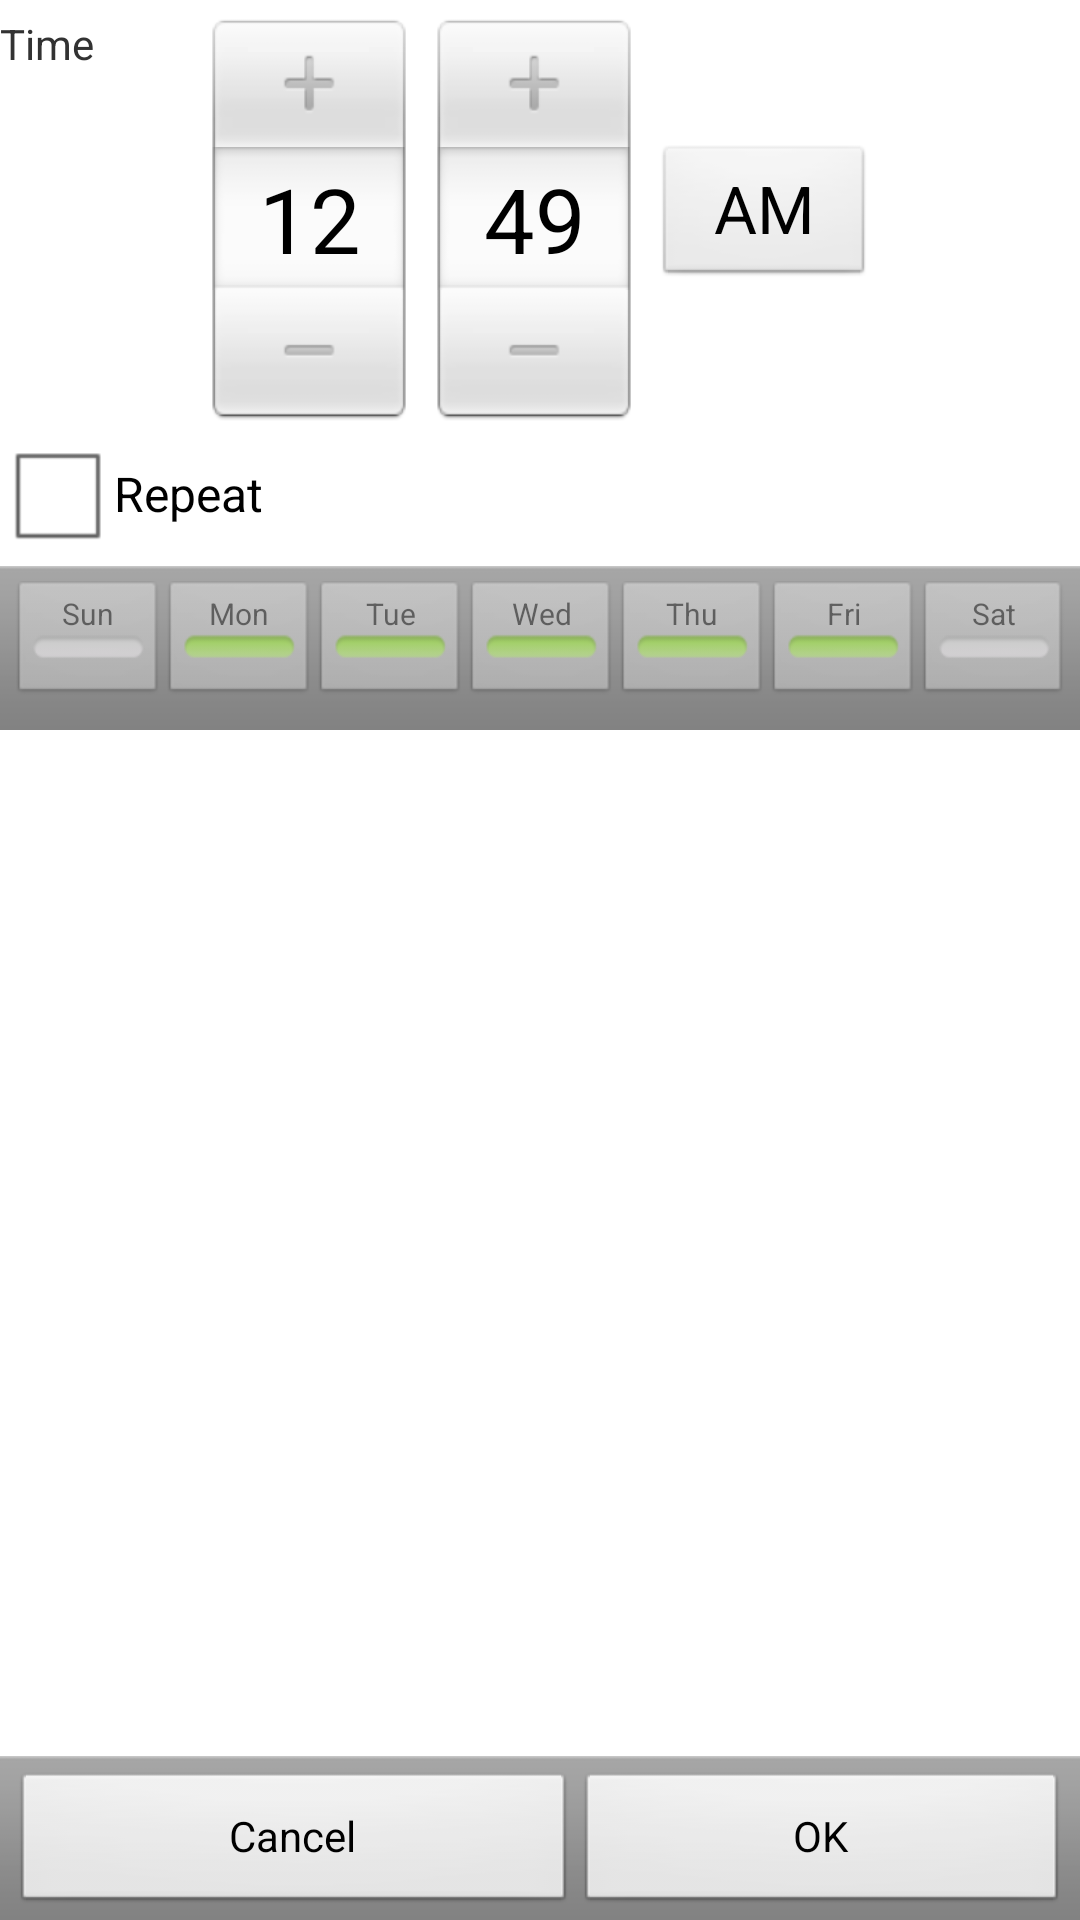

This screen was rendered from an Android layout file. Write that file and the resources it references.
<!-- AndroidManifest.xml: application theme AppTheme -->
<!-- res/layout/activity_add_new_alarm.xml -->
<RelativeLayout xmlns:android="http://schemas.android.com/apk/res/android"
    xmlns:tools="http://schemas.android.com/tools"
    android:layout_width="match_parent"
    android:layout_height="match_parent" >

    <ScrollView
        android:id="@+id/main_controls"
        android:layout_width="match_parent"
        android:layout_height="wrap_content"
        android:layout_above="@+id/save_cancel_buttons"
        android:layout_alignParentTop="true" >

        <RelativeLayout
            android:layout_width="fill_parent"
            android:layout_height="wrap_content"
            tools:context=".AddNewAlarm" >

            <TextView
                android:id="@+id/time_lbl"
                android:layout_width="wrap_content"
                android:layout_height="wrap_content"
                android:layout_alignBaseline="@+id/timePicker"
                android:layout_alignParentLeft="true"
                android:layout_alignParentTop="true"
                android:layout_marginTop="5sp"
                android:text="@string/_time" />

            <TimePicker
                android:id="@id/timePicker"
                android:layout_width="wrap_content"
                android:layout_height="wrap_content"
                android:layout_alignParentTop="true"
                android:layout_centerHorizontal="true"
                android:layout_marginTop="5sp" />

            <CheckBox
                android:id="@+id/repeat_chk"
                android:layout_width="wrap_content"
                android:layout_height="wrap_content"
                android:layout_alignParentLeft="true"
                android:layout_below="@id/timePicker"
                android:text="@string/_repeat" />

            <LinearLayout
                android:id="@+id/repeat_buttons"
                style="?android:attr/buttonBarStyle"
                android:layout_width="fill_parent"
                android:layout_height="wrap_content"
                android:layout_below="@id/repeat_chk"
                android:orientation="horizontal"
                android:paddingBottom="1.0dip"
                android:paddingTop="5.0dip"
                android:weightSum="7" >

                <ToggleButton
                    android:id="@+id/sun_tgl"
                    android:layout_width="wrap_content"
                    android:layout_height="wrap_content"
                    android:layout_weight="1"
                    android:checked="false"
                    android:enabled="false"
                    android:minWidth="40dp"
                    android:textOff="@string/_sun"
                    android:textOn="@string/_sun"
                    android:textSize="10sp" />

                <ToggleButton
                    android:id="@+id/mon_tgl"
                    android:layout_width="wrap_content"
                    android:layout_height="wrap_content"
                    android:layout_weight="1"
                    android:checked="true"
                    android:enabled="false"
                    android:minWidth="40dp"
                    android:textOff="@string/_mon"
                    android:textOn="@string/_mon"
                    android:textSize="10sp" />

                <ToggleButton
                    android:id="@+id/tue_tgl"
                    android:layout_width="wrap_content"
                    android:layout_height="wrap_content"
                    android:layout_weight="1"
                    android:checked="true"
                    android:enabled="false"
                    android:minWidth="40dp"
                    android:textOff="@string/_tue"
                    android:textOn="@string/_tue"
                    android:textSize="10sp" />

                <ToggleButton
                    android:id="@+id/wed_tgl"
                    android:layout_width="wrap_content"
                    android:layout_height="wrap_content"
                    android:layout_weight="1"
                    android:checked="true"
                    android:enabled="false"
                    android:minWidth="40dp"
                    android:textOff="@string/_wed"
                    android:textOn="@string/_wed"
                    android:textSize="10sp" />

                <ToggleButton
                    android:id="@+id/thu_tgl"
                    android:layout_width="wrap_content"
                    android:layout_height="wrap_content"
                    android:layout_weight="1"
                    android:checked="true"
                    android:enabled="false"
                    android:minWidth="40dp"
                    android:textOff="@string/_thu"
                    android:textOn="@string/_thu"
                    android:textSize="10sp" />

                <ToggleButton
                    android:id="@+id/fri_tgl"
                    android:layout_width="wrap_content"
                    android:layout_height="wrap_content"
                    android:layout_weight="1"
                    android:checked="true"
                    android:enabled="false"
                    android:minWidth="40dp"
                    android:textOff="@string/_fri"
                    android:textOn="@string/_fri"
                    android:textSize="10sp" />

                <ToggleButton
                    android:id="@+id/sat_tgl"
                    android:layout_width="wrap_content"
                    android:layout_height="wrap_content"
                    android:layout_weight="1"
                    android:checked="false"
                    android:enabled="false"
                    android:minWidth="40dp"
                    android:textOff="@string/_sat"
                    android:textOn="@string/_sat"
                    android:textSize="10sp" />
            </LinearLayout>
        </RelativeLayout>
    </ScrollView>

    <LinearLayout
        android:id="@id/save_cancel_buttons"
        style="?android:attr/buttonBarStyle"
        android:layout_width="fill_parent"
        android:layout_height="wrap_content"
        android:layout_alignParentBottom="true"
        android:background="@android:drawable/bottom_bar"
        android:paddingBottom="1.0dip"
        android:paddingLeft="4.0dip"
        android:paddingRight="4.0dip"
        android:paddingTop="5.0dip" >

        <Button
            android:id="@+id/cancel_button"
            style="?android:attr/buttonBarButtonStyle"
            android:layout_width="wrap_content"
            android:layout_height="wrap_content"
            android:layout_weight="1"
            android:text="@android:string/cancel" />

        <Button
            android:id="@+id/add_button"
            style="?android:attr/buttonBarButtonStyle"
            android:layout_width="wrap_content"
            android:layout_height="wrap_content"
            android:layout_weight="1"
            android:text="@android:string/ok" />
    </LinearLayout>

</RelativeLayout>
<!-- resources referenced by this layout -->
<resources>
  <string name="_fri">Fri</string>
  <string name="_mon">Mon</string>
  <string name="_repeat">Repeat</string>
  <string name="_sat">Sat</string>
  <string name="_sun">Sun</string>
  <string name="_thu">Thu</string>
  <string name="_time">Time</string>
  <string name="_tue">Tue</string>
  <string name="_wed">Wed</string>
  <style name="AppTheme" parent="AppBaseTheme">
          
      </style>
  <style name="AppBaseTheme" parent="android:Theme.Light">
          
      </style>
</resources>
